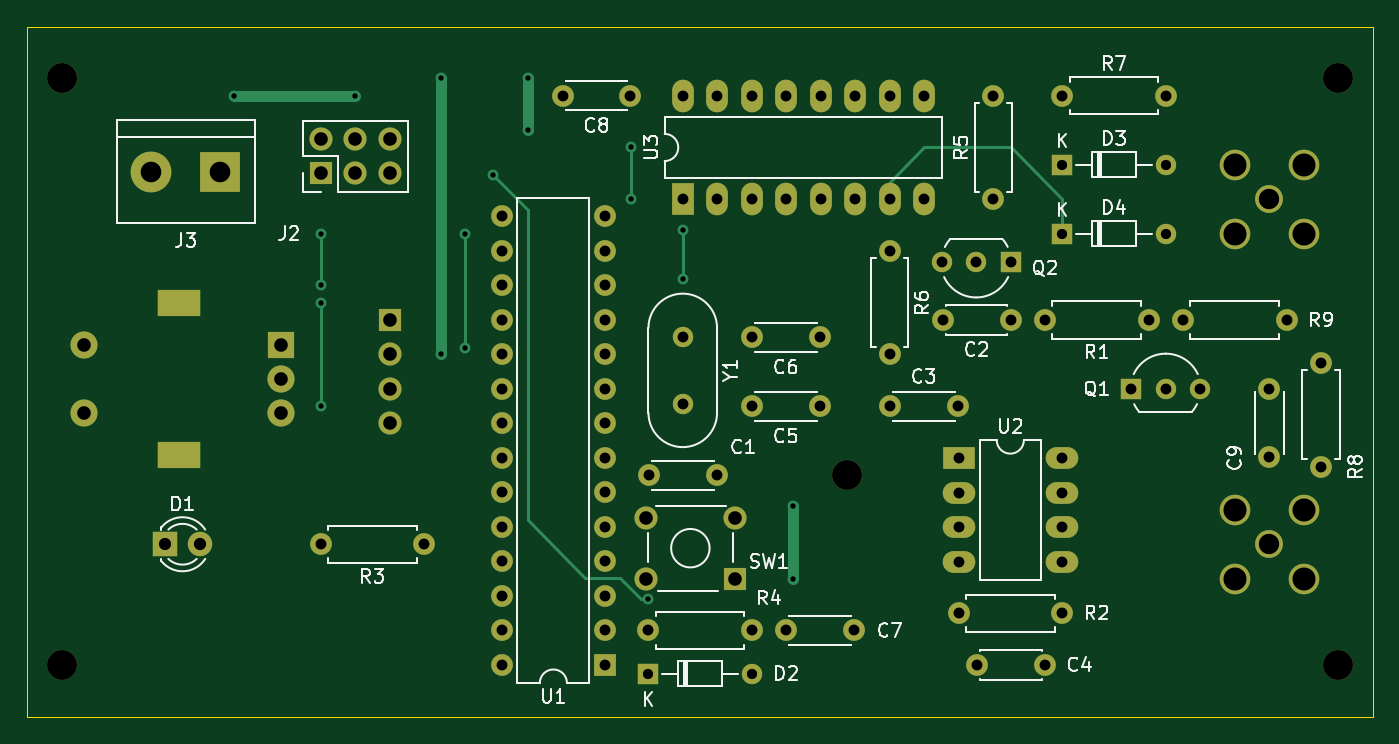
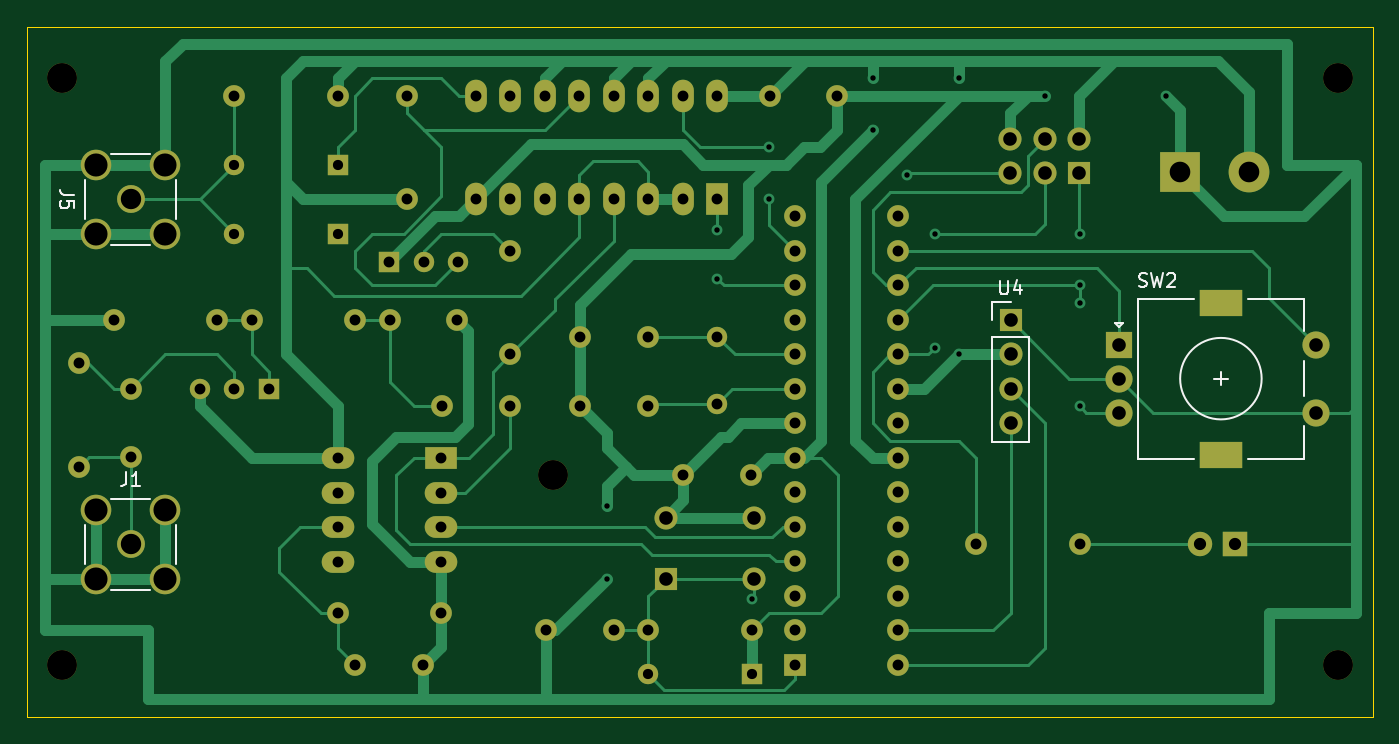
Circuit board: 11 layer files. Board 99.1 x 50.8 mm.
- bottom_copper: VideoTrigger-B_Cu.gbr (28593 bytes)
- bottom_mask: VideoTrigger-B_Mask.gbr (5731 bytes)
- paste: VideoTrigger-B_Paste.gbr (459 bytes)
- bottom_silk: VideoTrigger-B_Silkscreen.gbr (4322 bytes)
- outline: VideoTrigger-Edge_Cuts.gbr (697 bytes)
- top_copper: VideoTrigger-F_Cu.gbr (12438 bytes)
- top_mask: VideoTrigger-F_Mask.gbr (5731 bytes)
- paste: VideoTrigger-F_Paste.gbr (459 bytes)
- top_silk: VideoTrigger-F_Silkscreen.gbr (33468 bytes)
- drill: VideoTrigger-NPTH.drl (393 bytes)
- drill: VideoTrigger-PTH.drl (2737 bytes)

=== bottom_copper: VideoTrigger-B_Cu.gbr (28593 bytes, source omitted) ===
=== bottom_mask: VideoTrigger-B_Mask.gbr ===
%TF.GenerationSoftware,KiCad,Pcbnew,(6.0.6)*%
%TF.CreationDate,2022-10-04T18:50:56+01:00*%
%TF.ProjectId,VideoTrigger,56696465-6f54-4726-9967-6765722e6b69,rev?*%
%TF.SameCoordinates,Original*%
%TF.FileFunction,Soldermask,Bot*%
%TF.FilePolarity,Negative*%
%FSLAX46Y46*%
G04 Gerber Fmt 4.6, Leading zero omitted, Abs format (unit mm)*
G04 Created by KiCad (PCBNEW (6.0.6)) date 2022-10-04 18:50:56*
%MOMM*%
%LPD*%
G01*
G04 APERTURE LIST*
%ADD10C,2.200000*%
%ADD11R,1.500000X1.500000*%
%ADD12C,1.500000*%
%ADD13R,3.000000X3.000000*%
%ADD14C,3.000000*%
%ADD15R,1.600000X1.600000*%
%ADD16O,1.600000X1.600000*%
%ADD17O,1.700000X1.700000*%
%ADD18R,1.700000X1.700000*%
%ADD19C,2.050000*%
%ADD20C,2.250000*%
%ADD21R,1.600000X2.400000*%
%ADD22O,1.600000X2.400000*%
%ADD23R,2.400000X1.600000*%
%ADD24O,2.400000X1.600000*%
%ADD25R,2.000000X2.000000*%
%ADD26C,2.000000*%
%ADD27R,3.200000X2.000000*%
%ADD28C,1.700000*%
%ADD29C,1.600000*%
%ADD30O,1.500000X1.500000*%
%ADD31R,1.800000X1.800000*%
%ADD32C,1.800000*%
G04 APERTURE END LIST*
D10*
%TO.C,REF\u002A\u002A*%
X169545000Y-144780000D03*
%TD*%
%TO.C,REF\u002A\u002A*%
X205740000Y-115570000D03*
%TD*%
%TO.C,REF\u002A\u002A*%
X205740000Y-158750000D03*
%TD*%
%TO.C,REF\u002A\u002A*%
X111760000Y-158750000D03*
%TD*%
%TO.C,REF\u002A\u002A*%
X111760000Y-115570000D03*
%TD*%
D11*
%TO.C,Q2*%
X181620000Y-129090000D03*
D12*
X179080000Y-129090000D03*
X176540000Y-129090000D03*
%TD*%
D11*
%TO.C,Q1*%
X190500000Y-138430000D03*
D12*
X193040000Y-138430000D03*
X195580000Y-138430000D03*
%TD*%
D13*
%TO.C,J3*%
X123444000Y-122428000D03*
D14*
X118364000Y-122428000D03*
%TD*%
D15*
%TO.C,U1*%
X151765000Y-158750000D03*
D16*
X151765000Y-156210000D03*
X151765000Y-153670000D03*
X151765000Y-151130000D03*
X151765000Y-148590000D03*
X151765000Y-146050000D03*
X151765000Y-143510000D03*
X151765000Y-140970000D03*
X151765000Y-138430000D03*
X151765000Y-135890000D03*
X151765000Y-133350000D03*
X151765000Y-130810000D03*
X151765000Y-128270000D03*
X151765000Y-125730000D03*
X144145000Y-125730000D03*
X144145000Y-128270000D03*
X144145000Y-130810000D03*
X144145000Y-133350000D03*
X144145000Y-135890000D03*
X144145000Y-138430000D03*
X144145000Y-140970000D03*
X144145000Y-143510000D03*
X144145000Y-146050000D03*
X144145000Y-148590000D03*
X144145000Y-151130000D03*
X144145000Y-153670000D03*
X144145000Y-156210000D03*
X144145000Y-158750000D03*
%TD*%
D12*
%TO.C,Y1*%
X157480000Y-134620000D03*
X157480000Y-139500000D03*
%TD*%
D17*
%TO.C,U4*%
X135890000Y-140970000D03*
X135890000Y-138430000D03*
X135890000Y-135890000D03*
D18*
X135890000Y-133350000D03*
%TD*%
D19*
%TO.C,J5*%
X200660000Y-124460000D03*
D20*
X203200000Y-127000000D03*
X198120000Y-127000000D03*
X198120000Y-121920000D03*
X203200000Y-121920000D03*
%TD*%
%TO.C,J1*%
X198120000Y-147320000D03*
X198120000Y-152400000D03*
X203200000Y-152400000D03*
X203200000Y-147320000D03*
D19*
X200660000Y-149860000D03*
%TD*%
D21*
%TO.C,U3*%
X157480000Y-124460000D03*
D22*
X160020000Y-124460000D03*
X162560000Y-124460000D03*
X165100000Y-124460000D03*
X167640000Y-124460000D03*
X170180000Y-124460000D03*
X172720000Y-124460000D03*
X175260000Y-124460000D03*
X175260000Y-116840000D03*
X172720000Y-116840000D03*
X170180000Y-116840000D03*
X167640000Y-116840000D03*
X165100000Y-116840000D03*
X162560000Y-116840000D03*
X160020000Y-116840000D03*
X157480000Y-116840000D03*
%TD*%
D23*
%TO.C,U2*%
X177785000Y-143520000D03*
D24*
X177785000Y-146060000D03*
X177785000Y-148600000D03*
X177785000Y-151140000D03*
X185405000Y-151140000D03*
X185405000Y-148600000D03*
X185405000Y-146060000D03*
X185405000Y-143520000D03*
%TD*%
D25*
%TO.C,SW2*%
X127900000Y-135168000D03*
D26*
X127900000Y-140168000D03*
X127900000Y-137668000D03*
D27*
X120400000Y-143268000D03*
X120400000Y-132068000D03*
D26*
X113400000Y-140168000D03*
X113400000Y-135168000D03*
%TD*%
D28*
%TO.C,SW1*%
X154790000Y-152400000D03*
D18*
X161290000Y-152400000D03*
D28*
X154790000Y-147900000D03*
X161290000Y-147900000D03*
%TD*%
D29*
%TO.C,R9*%
X201930000Y-133350000D03*
D16*
X194310000Y-133350000D03*
%TD*%
%TO.C,R8*%
X204470000Y-136525000D03*
D29*
X204470000Y-144145000D03*
%TD*%
%TO.C,R7*%
X185420000Y-116840000D03*
D16*
X193040000Y-116840000D03*
%TD*%
D29*
%TO.C,R6*%
X172720000Y-128270000D03*
D16*
X172720000Y-135890000D03*
%TD*%
D29*
%TO.C,R5*%
X180340000Y-124460000D03*
D16*
X180340000Y-116840000D03*
%TD*%
D29*
%TO.C,R4*%
X154940000Y-156210000D03*
D16*
X162560000Y-156210000D03*
%TD*%
D29*
%TO.C,R3*%
X138430000Y-149860000D03*
D16*
X130810000Y-149860000D03*
%TD*%
D29*
%TO.C,R2*%
X177800000Y-154940000D03*
D16*
X185420000Y-154940000D03*
%TD*%
D29*
%TO.C,R1*%
X191770000Y-133350000D03*
D16*
X184150000Y-133350000D03*
%TD*%
D18*
%TO.C,J2*%
X130825000Y-122560000D03*
D17*
X130825000Y-120020000D03*
X133365000Y-122560000D03*
X133365000Y-120020000D03*
X135905000Y-122560000D03*
X135905000Y-120020000D03*
%TD*%
D11*
%TO.C,D4*%
X185420000Y-127000000D03*
D30*
X193040000Y-127000000D03*
%TD*%
D11*
%TO.C,D3*%
X185420000Y-121920000D03*
D30*
X193040000Y-121920000D03*
%TD*%
D11*
%TO.C,D2*%
X154940000Y-159385000D03*
D30*
X162560000Y-159385000D03*
%TD*%
D31*
%TO.C,D1*%
X119380000Y-149860000D03*
D32*
X121920000Y-149860000D03*
%TD*%
D29*
%TO.C,C9*%
X200660000Y-138430000D03*
X200660000Y-143430000D03*
%TD*%
%TO.C,C8*%
X153630000Y-116840000D03*
X148630000Y-116840000D03*
%TD*%
%TO.C,C7*%
X165100000Y-156210000D03*
X170100000Y-156210000D03*
%TD*%
%TO.C,C6*%
X167560000Y-134620000D03*
X162560000Y-134620000D03*
%TD*%
%TO.C,C5*%
X167560000Y-139700000D03*
X162560000Y-139700000D03*
%TD*%
%TO.C,C4*%
X184150000Y-158750000D03*
X179150000Y-158750000D03*
%TD*%
%TO.C,C3*%
X177720000Y-139700000D03*
X172720000Y-139700000D03*
%TD*%
%TO.C,C2*%
X181610000Y-133350000D03*
X176610000Y-133350000D03*
%TD*%
%TO.C,C1*%
X155020000Y-144780000D03*
X160020000Y-144780000D03*
%TD*%
M02*

=== paste: VideoTrigger-B_Paste.gbr ===
%TF.GenerationSoftware,KiCad,Pcbnew,(6.0.6)*%
%TF.CreationDate,2022-10-04T18:50:56+01:00*%
%TF.ProjectId,VideoTrigger,56696465-6f54-4726-9967-6765722e6b69,rev?*%
%TF.SameCoordinates,Original*%
%TF.FileFunction,Paste,Bot*%
%TF.FilePolarity,Positive*%
%FSLAX46Y46*%
G04 Gerber Fmt 4.6, Leading zero omitted, Abs format (unit mm)*
G04 Created by KiCad (PCBNEW (6.0.6)) date 2022-10-04 18:50:56*
%MOMM*%
%LPD*%
G01*
G04 APERTURE LIST*
G04 APERTURE END LIST*
M02*

=== bottom_silk: VideoTrigger-B_Silkscreen.gbr ===
%TF.GenerationSoftware,KiCad,Pcbnew,(6.0.6)*%
%TF.CreationDate,2022-10-04T18:50:56+01:00*%
%TF.ProjectId,VideoTrigger,56696465-6f54-4726-9967-6765722e6b69,rev?*%
%TF.SameCoordinates,Original*%
%TF.FileFunction,Legend,Bot*%
%TF.FilePolarity,Positive*%
%FSLAX46Y46*%
G04 Gerber Fmt 4.6, Leading zero omitted, Abs format (unit mm)*
G04 Created by KiCad (PCBNEW (6.0.6)) date 2022-10-04 18:50:56*
%MOMM*%
%LPD*%
G01*
G04 APERTURE LIST*
%ADD10C,0.150000*%
%ADD11C,0.120000*%
G04 APERTURE END LIST*
D10*
%TO.C,U4*%
X136651904Y-130472380D02*
X136651904Y-131281904D01*
X136604285Y-131377142D01*
X136556666Y-131424761D01*
X136461428Y-131472380D01*
X136270952Y-131472380D01*
X136175714Y-131424761D01*
X136128095Y-131377142D01*
X136080476Y-131281904D01*
X136080476Y-130472380D01*
X135175714Y-130805714D02*
X135175714Y-131472380D01*
X135413809Y-130424761D02*
X135651904Y-131139047D01*
X135032857Y-131139047D01*
%TO.C,J5*%
X204862380Y-124126666D02*
X205576666Y-124126666D01*
X205719523Y-124079047D01*
X205814761Y-123983809D01*
X205862380Y-123840952D01*
X205862380Y-123745714D01*
X204862380Y-125079047D02*
X204862380Y-124602857D01*
X205338571Y-124555238D01*
X205290952Y-124602857D01*
X205243333Y-124698095D01*
X205243333Y-124936190D01*
X205290952Y-125031428D01*
X205338571Y-125079047D01*
X205433809Y-125126666D01*
X205671904Y-125126666D01*
X205767142Y-125079047D01*
X205814761Y-125031428D01*
X205862380Y-124936190D01*
X205862380Y-124698095D01*
X205814761Y-124602857D01*
X205767142Y-124555238D01*
%TO.C,J1*%
X200993333Y-144562380D02*
X200993333Y-145276666D01*
X201040952Y-145419523D01*
X201136190Y-145514761D01*
X201279047Y-145562380D01*
X201374285Y-145562380D01*
X199993333Y-145562380D02*
X200564761Y-145562380D01*
X200279047Y-145562380D02*
X200279047Y-144562380D01*
X200374285Y-144705238D01*
X200469523Y-144800476D01*
X200564761Y-144848095D01*
%TO.C,SW2*%
X126433333Y-130872761D02*
X126290476Y-130920380D01*
X126052380Y-130920380D01*
X125957142Y-130872761D01*
X125909523Y-130825142D01*
X125861904Y-130729904D01*
X125861904Y-130634666D01*
X125909523Y-130539428D01*
X125957142Y-130491809D01*
X126052380Y-130444190D01*
X126242857Y-130396571D01*
X126338095Y-130348952D01*
X126385714Y-130301333D01*
X126433333Y-130206095D01*
X126433333Y-130110857D01*
X126385714Y-130015619D01*
X126338095Y-129968000D01*
X126242857Y-129920380D01*
X126004761Y-129920380D01*
X125861904Y-129968000D01*
X125528571Y-129920380D02*
X125290476Y-130920380D01*
X125100000Y-130206095D01*
X124909523Y-130920380D01*
X124671428Y-129920380D01*
X124338095Y-130015619D02*
X124290476Y-129968000D01*
X124195238Y-129920380D01*
X123957142Y-129920380D01*
X123861904Y-129968000D01*
X123814285Y-130015619D01*
X123766666Y-130110857D01*
X123766666Y-130206095D01*
X123814285Y-130348952D01*
X124385714Y-130920380D01*
X123766666Y-130920380D01*
D11*
%TO.C,U4*%
X137220000Y-134620000D02*
X137220000Y-142300000D01*
X137220000Y-132020000D02*
X135890000Y-132020000D01*
X137220000Y-134620000D02*
X134560000Y-134620000D01*
X137220000Y-142300000D02*
X134560000Y-142300000D01*
X137220000Y-133350000D02*
X137220000Y-132020000D01*
X134560000Y-134620000D02*
X134560000Y-142300000D01*
%TO.C,J5*%
X204015000Y-125910000D02*
X204015000Y-123010000D01*
X197305000Y-125910000D02*
X197305000Y-123010000D01*
X202110000Y-127815000D02*
X199210000Y-127815000D01*
X202110000Y-121105000D02*
X199210000Y-121105000D01*
%TO.C,J1*%
X197305000Y-148410000D02*
X197305000Y-151310000D01*
X204015000Y-148410000D02*
X204015000Y-151310000D01*
X202110000Y-153215000D02*
X199210000Y-153215000D01*
X202110000Y-146505000D02*
X199210000Y-146505000D01*
%TO.C,SW2*%
X114300000Y-143568000D02*
X118400000Y-143568000D01*
X127600000Y-133568000D02*
X127900000Y-133868000D01*
X127900000Y-133868000D02*
X128200000Y-133568000D01*
X122400000Y-143568000D02*
X126500000Y-143568000D01*
X118400000Y-131768000D02*
X114300000Y-131768000D01*
X114300000Y-131768000D02*
X114300000Y-134168000D01*
X114300000Y-141168000D02*
X114300000Y-143568000D01*
X120400000Y-137168000D02*
X120400000Y-138168000D01*
X122400000Y-131768000D02*
X126500000Y-131768000D01*
X120900000Y-137668000D02*
X119900000Y-137668000D01*
X114300000Y-136368000D02*
X114300000Y-138968000D01*
X126500000Y-131768000D02*
X126500000Y-143568000D01*
X128200000Y-133568000D02*
X127600000Y-133568000D01*
X123400000Y-137668000D02*
G75*
G03*
X123400000Y-137668000I-3000000J0D01*
G01*
%TD*%
M02*

=== outline: VideoTrigger-Edge_Cuts.gbr ===
%TF.GenerationSoftware,KiCad,Pcbnew,(6.0.6)*%
%TF.CreationDate,2022-10-04T18:50:56+01:00*%
%TF.ProjectId,VideoTrigger,56696465-6f54-4726-9967-6765722e6b69,rev?*%
%TF.SameCoordinates,Original*%
%TF.FileFunction,Profile,NP*%
%FSLAX46Y46*%
G04 Gerber Fmt 4.6, Leading zero omitted, Abs format (unit mm)*
G04 Created by KiCad (PCBNEW (6.0.6)) date 2022-10-04 18:50:56*
%MOMM*%
%LPD*%
G01*
G04 APERTURE LIST*
%TA.AperFunction,Profile*%
%ADD10C,0.100000*%
%TD*%
G04 APERTURE END LIST*
D10*
X109220000Y-111760000D02*
X208280000Y-111760000D01*
X208280000Y-111760000D02*
X208280000Y-162560000D01*
X208280000Y-162560000D02*
X109220000Y-162560000D01*
X109220000Y-162560000D02*
X109220000Y-111760000D01*
M02*

=== top_copper: VideoTrigger-F_Cu.gbr (12438 bytes, source omitted) ===
=== top_mask: VideoTrigger-F_Mask.gbr ===
%TF.GenerationSoftware,KiCad,Pcbnew,(6.0.6)*%
%TF.CreationDate,2022-10-04T18:50:56+01:00*%
%TF.ProjectId,VideoTrigger,56696465-6f54-4726-9967-6765722e6b69,rev?*%
%TF.SameCoordinates,Original*%
%TF.FileFunction,Soldermask,Top*%
%TF.FilePolarity,Negative*%
%FSLAX46Y46*%
G04 Gerber Fmt 4.6, Leading zero omitted, Abs format (unit mm)*
G04 Created by KiCad (PCBNEW (6.0.6)) date 2022-10-04 18:50:56*
%MOMM*%
%LPD*%
G01*
G04 APERTURE LIST*
%ADD10C,2.200000*%
%ADD11R,1.500000X1.500000*%
%ADD12C,1.500000*%
%ADD13R,3.000000X3.000000*%
%ADD14C,3.000000*%
%ADD15R,1.600000X1.600000*%
%ADD16O,1.600000X1.600000*%
%ADD17O,1.700000X1.700000*%
%ADD18R,1.700000X1.700000*%
%ADD19C,2.050000*%
%ADD20C,2.250000*%
%ADD21R,1.600000X2.400000*%
%ADD22O,1.600000X2.400000*%
%ADD23R,2.400000X1.600000*%
%ADD24O,2.400000X1.600000*%
%ADD25R,2.000000X2.000000*%
%ADD26C,2.000000*%
%ADD27R,3.200000X2.000000*%
%ADD28C,1.700000*%
%ADD29C,1.600000*%
%ADD30O,1.500000X1.500000*%
%ADD31R,1.800000X1.800000*%
%ADD32C,1.800000*%
G04 APERTURE END LIST*
D10*
%TO.C,REF\u002A\u002A*%
X169545000Y-144780000D03*
%TD*%
%TO.C,REF\u002A\u002A*%
X205740000Y-115570000D03*
%TD*%
%TO.C,REF\u002A\u002A*%
X205740000Y-158750000D03*
%TD*%
%TO.C,REF\u002A\u002A*%
X111760000Y-158750000D03*
%TD*%
%TO.C,REF\u002A\u002A*%
X111760000Y-115570000D03*
%TD*%
D11*
%TO.C,Q2*%
X181620000Y-129090000D03*
D12*
X179080000Y-129090000D03*
X176540000Y-129090000D03*
%TD*%
D11*
%TO.C,Q1*%
X190500000Y-138430000D03*
D12*
X193040000Y-138430000D03*
X195580000Y-138430000D03*
%TD*%
D13*
%TO.C,J3*%
X123444000Y-122428000D03*
D14*
X118364000Y-122428000D03*
%TD*%
D15*
%TO.C,U1*%
X151765000Y-158750000D03*
D16*
X151765000Y-156210000D03*
X151765000Y-153670000D03*
X151765000Y-151130000D03*
X151765000Y-148590000D03*
X151765000Y-146050000D03*
X151765000Y-143510000D03*
X151765000Y-140970000D03*
X151765000Y-138430000D03*
X151765000Y-135890000D03*
X151765000Y-133350000D03*
X151765000Y-130810000D03*
X151765000Y-128270000D03*
X151765000Y-125730000D03*
X144145000Y-125730000D03*
X144145000Y-128270000D03*
X144145000Y-130810000D03*
X144145000Y-133350000D03*
X144145000Y-135890000D03*
X144145000Y-138430000D03*
X144145000Y-140970000D03*
X144145000Y-143510000D03*
X144145000Y-146050000D03*
X144145000Y-148590000D03*
X144145000Y-151130000D03*
X144145000Y-153670000D03*
X144145000Y-156210000D03*
X144145000Y-158750000D03*
%TD*%
D12*
%TO.C,Y1*%
X157480000Y-134620000D03*
X157480000Y-139500000D03*
%TD*%
D17*
%TO.C,U4*%
X135890000Y-140970000D03*
X135890000Y-138430000D03*
X135890000Y-135890000D03*
D18*
X135890000Y-133350000D03*
%TD*%
D19*
%TO.C,J5*%
X200660000Y-124460000D03*
D20*
X203200000Y-127000000D03*
X198120000Y-127000000D03*
X198120000Y-121920000D03*
X203200000Y-121920000D03*
%TD*%
%TO.C,J1*%
X198120000Y-147320000D03*
X198120000Y-152400000D03*
X203200000Y-152400000D03*
X203200000Y-147320000D03*
D19*
X200660000Y-149860000D03*
%TD*%
D21*
%TO.C,U3*%
X157480000Y-124460000D03*
D22*
X160020000Y-124460000D03*
X162560000Y-124460000D03*
X165100000Y-124460000D03*
X167640000Y-124460000D03*
X170180000Y-124460000D03*
X172720000Y-124460000D03*
X175260000Y-124460000D03*
X175260000Y-116840000D03*
X172720000Y-116840000D03*
X170180000Y-116840000D03*
X167640000Y-116840000D03*
X165100000Y-116840000D03*
X162560000Y-116840000D03*
X160020000Y-116840000D03*
X157480000Y-116840000D03*
%TD*%
D23*
%TO.C,U2*%
X177785000Y-143520000D03*
D24*
X177785000Y-146060000D03*
X177785000Y-148600000D03*
X177785000Y-151140000D03*
X185405000Y-151140000D03*
X185405000Y-148600000D03*
X185405000Y-146060000D03*
X185405000Y-143520000D03*
%TD*%
D25*
%TO.C,SW2*%
X127900000Y-135168000D03*
D26*
X127900000Y-140168000D03*
X127900000Y-137668000D03*
D27*
X120400000Y-143268000D03*
X120400000Y-132068000D03*
D26*
X113400000Y-140168000D03*
X113400000Y-135168000D03*
%TD*%
D28*
%TO.C,SW1*%
X154790000Y-152400000D03*
D18*
X161290000Y-152400000D03*
D28*
X154790000Y-147900000D03*
X161290000Y-147900000D03*
%TD*%
D29*
%TO.C,R9*%
X201930000Y-133350000D03*
D16*
X194310000Y-133350000D03*
%TD*%
%TO.C,R8*%
X204470000Y-136525000D03*
D29*
X204470000Y-144145000D03*
%TD*%
%TO.C,R7*%
X185420000Y-116840000D03*
D16*
X193040000Y-116840000D03*
%TD*%
D29*
%TO.C,R6*%
X172720000Y-128270000D03*
D16*
X172720000Y-135890000D03*
%TD*%
D29*
%TO.C,R5*%
X180340000Y-124460000D03*
D16*
X180340000Y-116840000D03*
%TD*%
D29*
%TO.C,R4*%
X154940000Y-156210000D03*
D16*
X162560000Y-156210000D03*
%TD*%
D29*
%TO.C,R3*%
X138430000Y-149860000D03*
D16*
X130810000Y-149860000D03*
%TD*%
D29*
%TO.C,R2*%
X177800000Y-154940000D03*
D16*
X185420000Y-154940000D03*
%TD*%
D29*
%TO.C,R1*%
X191770000Y-133350000D03*
D16*
X184150000Y-133350000D03*
%TD*%
D18*
%TO.C,J2*%
X130825000Y-122560000D03*
D17*
X130825000Y-120020000D03*
X133365000Y-122560000D03*
X133365000Y-120020000D03*
X135905000Y-122560000D03*
X135905000Y-120020000D03*
%TD*%
D11*
%TO.C,D4*%
X185420000Y-127000000D03*
D30*
X193040000Y-127000000D03*
%TD*%
D11*
%TO.C,D3*%
X185420000Y-121920000D03*
D30*
X193040000Y-121920000D03*
%TD*%
D11*
%TO.C,D2*%
X154940000Y-159385000D03*
D30*
X162560000Y-159385000D03*
%TD*%
D31*
%TO.C,D1*%
X119380000Y-149860000D03*
D32*
X121920000Y-149860000D03*
%TD*%
D29*
%TO.C,C9*%
X200660000Y-138430000D03*
X200660000Y-143430000D03*
%TD*%
%TO.C,C8*%
X153630000Y-116840000D03*
X148630000Y-116840000D03*
%TD*%
%TO.C,C7*%
X165100000Y-156210000D03*
X170100000Y-156210000D03*
%TD*%
%TO.C,C6*%
X167560000Y-134620000D03*
X162560000Y-134620000D03*
%TD*%
%TO.C,C5*%
X167560000Y-139700000D03*
X162560000Y-139700000D03*
%TD*%
%TO.C,C4*%
X184150000Y-158750000D03*
X179150000Y-158750000D03*
%TD*%
%TO.C,C3*%
X177720000Y-139700000D03*
X172720000Y-139700000D03*
%TD*%
%TO.C,C2*%
X181610000Y-133350000D03*
X176610000Y-133350000D03*
%TD*%
%TO.C,C1*%
X155020000Y-144780000D03*
X160020000Y-144780000D03*
%TD*%
M02*

=== paste: VideoTrigger-F_Paste.gbr ===
%TF.GenerationSoftware,KiCad,Pcbnew,(6.0.6)*%
%TF.CreationDate,2022-10-04T18:50:56+01:00*%
%TF.ProjectId,VideoTrigger,56696465-6f54-4726-9967-6765722e6b69,rev?*%
%TF.SameCoordinates,Original*%
%TF.FileFunction,Paste,Top*%
%TF.FilePolarity,Positive*%
%FSLAX46Y46*%
G04 Gerber Fmt 4.6, Leading zero omitted, Abs format (unit mm)*
G04 Created by KiCad (PCBNEW (6.0.6)) date 2022-10-04 18:50:56*
%MOMM*%
%LPD*%
G01*
G04 APERTURE LIST*
G04 APERTURE END LIST*
M02*

=== top_silk: VideoTrigger-F_Silkscreen.gbr (33468 bytes, source omitted) ===
=== drill: VideoTrigger-NPTH.drl ===
M48
; DRILL file {KiCad (6.0.6)} date Tue Oct  4 18:50:53 2022
; FORMAT={-:-/ absolute / inch / decimal}
; #@! TF.CreationDate,2022-10-04T18:50:53+01:00
; #@! TF.GenerationSoftware,Kicad,Pcbnew,(6.0.6)
; #@! TF.FileFunction,NonPlated,1,2,NPTH
FMAT,2
INCH
; #@! TA.AperFunction,NonPlated,NPTH,ComponentDrill
T1C0.0866
%
G90
G05
T1
X4.4Y-4.55
X4.4Y-6.25
X6.675Y-5.7
X8.1Y-4.55
X8.1Y-6.25
T0
M30

=== drill: VideoTrigger-PTH.drl ===
M48
; DRILL file {KiCad (6.0.6)} date Tue Oct  4 18:50:53 2022
; FORMAT={-:-/ absolute / inch / decimal}
; #@! TF.CreationDate,2022-10-04T18:50:53+01:00
; #@! TF.GenerationSoftware,Kicad,Pcbnew,(6.0.6)
; #@! TF.FileFunction,Plated,1,2,PTH
FMAT,2
INCH
; #@! TA.AperFunction,Plated,PTH,ViaDrill
T1C0.0157
; #@! TA.AperFunction,Plated,PTH,ComponentDrill
T2C0.0295
; #@! TA.AperFunction,Plated,PTH,ComponentDrill
T3C0.0315
; #@! TA.AperFunction,Plated,PTH,ComponentDrill
T4C0.0354
; #@! TA.AperFunction,Plated,PTH,ComponentDrill
T5C0.0394
; #@! TA.AperFunction,Plated,PTH,ComponentDrill
T6C0.0591
; #@! TA.AperFunction,Plated,PTH,ComponentDrill
T7C0.0598
; #@! TA.AperFunction,Plated,PTH,ComponentDrill
T8C0.0669
%
G90
G05
T1
X4.9Y-4.6
X5.15Y-5.0
X5.15Y-5.15
X5.15Y-5.2
X5.15Y-5.5
X5.25Y-4.6
X5.5Y-4.55
X5.5Y-5.35
X5.57Y-5.0
X5.57Y-5.33
X5.65Y-4.83
X5.75Y-4.55
X5.75Y-4.7
X6.05Y-4.75
X6.05Y-4.9
X6.1Y-6.06
X6.2Y-4.99
X6.2Y-5.13
X6.52Y-5.79
X6.52Y-6.0
T2
X6.1Y-6.275
X6.4Y-6.275
X7.3Y-4.8
X7.3Y-5.0
X7.6Y-4.8
X7.6Y-5.0
T3
X5.15Y-5.9
X5.45Y-5.9
X5.675Y-4.95
X5.675Y-5.05
X5.675Y-5.15
X5.675Y-5.25
X5.675Y-5.35
X5.675Y-5.45
X5.675Y-5.55
X5.675Y-5.65
X5.675Y-5.75
X5.675Y-5.85
X5.675Y-5.95
X5.675Y-6.05
X5.675Y-6.15
X5.675Y-6.25
X5.8516Y-4.6
X5.975Y-4.95
X5.975Y-5.05
X5.975Y-5.15
X5.975Y-5.25
X5.975Y-5.35
X5.975Y-5.45
X5.975Y-5.55
X5.975Y-5.65
X5.975Y-5.75
X5.975Y-5.85
X5.975Y-5.95
X5.975Y-6.05
X5.975Y-6.15
X5.975Y-6.25
X6.0484Y-4.6
X6.1Y-6.15
X6.1031Y-5.7
X6.2Y-4.6
X6.2Y-4.9
X6.2Y-5.3
X6.2Y-5.4921
X6.3Y-4.6
X6.3Y-4.9
X6.3Y-5.7
X6.4Y-4.6
X6.4Y-4.9
X6.4Y-5.3
X6.4Y-5.5
X6.4Y-6.15
X6.5Y-4.6
X6.5Y-4.9
X6.5Y-6.15
X6.5969Y-5.3
X6.5969Y-5.5
X6.6Y-4.6
X6.6Y-4.9
X6.6969Y-6.15
X6.7Y-4.6
X6.7Y-4.9
X6.8Y-4.6
X6.8Y-4.9
X6.8Y-5.05
X6.8Y-5.35
X6.8Y-5.5
X6.9Y-4.6
X6.9Y-4.9
X6.9504Y-5.0823
X6.9531Y-5.25
X6.9969Y-5.5
X6.9994Y-5.6504
X6.9994Y-5.7504
X6.9994Y-5.8504
X6.9994Y-5.9504
X7.0Y-6.1
X7.0504Y-5.0823
X7.0531Y-6.25
X7.1Y-4.6
X7.1Y-4.9
X7.15Y-5.25
X7.1504Y-5.0823
X7.25Y-5.25
X7.25Y-6.25
X7.2994Y-5.6504
X7.2994Y-5.7504
X7.2994Y-5.8504
X7.2994Y-5.9504
X7.3Y-4.6
X7.3Y-6.1
X7.5Y-5.45
X7.55Y-5.25
X7.6Y-4.6
X7.6Y-5.45
X7.65Y-5.25
X7.7Y-5.45
X7.9Y-5.45
X7.9Y-5.6469
X7.95Y-5.25
X8.05Y-5.375
X8.05Y-5.675
T4
X4.7Y-5.9
X4.8Y-5.9
T5
X4.4646Y-5.3216
X4.4646Y-5.5184
X5.0354Y-5.3216
X5.0354Y-5.42
X5.0354Y-5.5184
X5.1506Y-4.7252
X5.1506Y-4.8252
X5.2506Y-4.7252
X5.2506Y-4.8252
X5.35Y-5.25
X5.35Y-5.35
X5.35Y-5.45
X5.35Y-5.55
X5.3506Y-4.7252
X5.3506Y-4.8252
X6.0941Y-5.8228
X6.0941Y-6.0
X6.35Y-5.8228
X6.35Y-6.0
T6
X7.9Y-4.9
X7.9Y-5.9
T7
X4.66Y-4.82
X4.86Y-4.82
T8
X7.8Y-4.8
X7.8Y-5.0
X7.8Y-5.8
X7.8Y-6.0
X8.0Y-4.8
X8.0Y-5.0
X8.0Y-5.8
X8.0Y-6.0
T6
G00X4.7657Y-5.1995
M15
G01X4.7146Y-5.1995
M16
G05
G00X4.7657Y-5.6405
M15
G01X4.7146Y-5.6405
M16
G05
T0
M30

